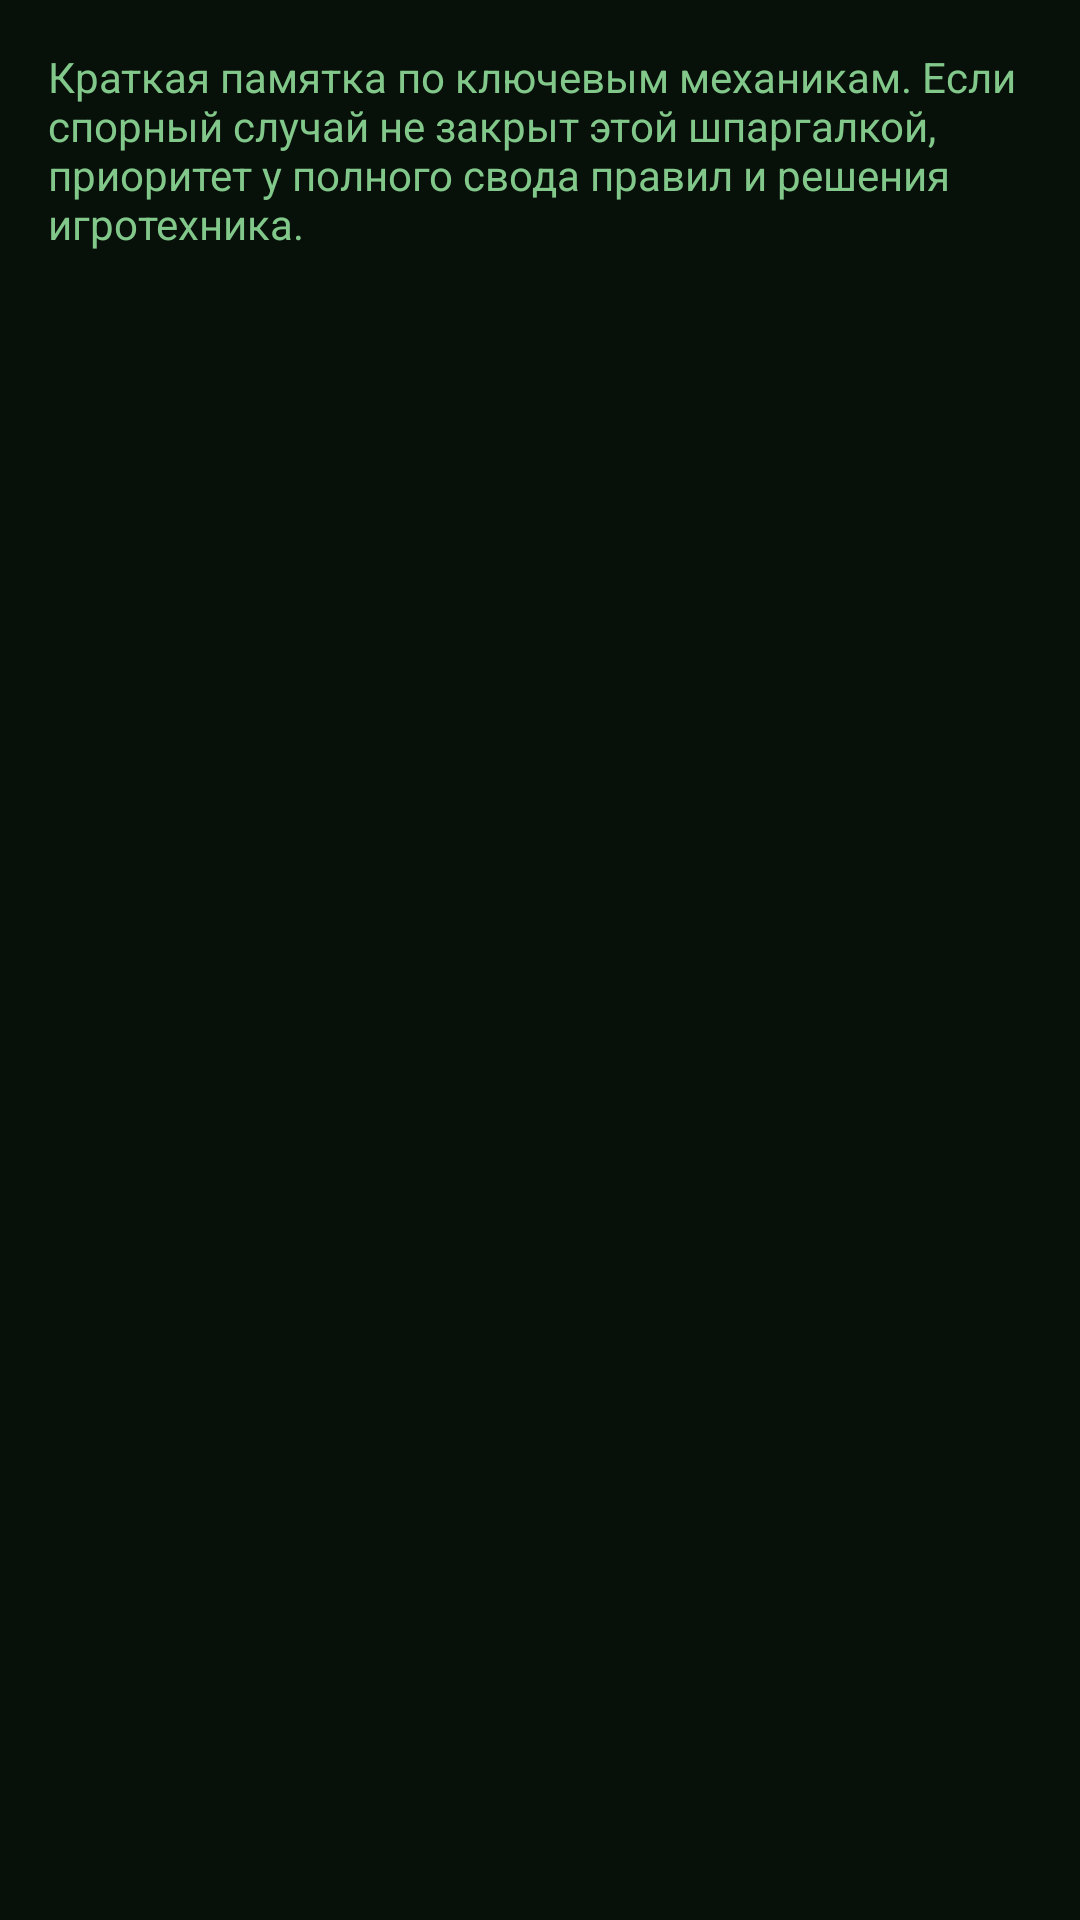

Here is an Android app screen rendered from its layout file. Give the layout XML and the strings, colors and styles it references.
<!-- AndroidManifest.xml: application theme Theme.JerichoStatus -->
<!-- res/layout/fragment_help.xml -->
<?xml version="1.0" encoding="utf-8"?>
<LinearLayout xmlns:android="http://schemas.android.com/apk/res/android"
    android:layout_width="match_parent"
    android:layout_height="match_parent"
    android:orientation="vertical"
    android:padding="16dp">

    <TextView
        android:id="@+id/subtitle"
        android:layout_width="match_parent"
        android:layout_height="wrap_content"
        android:text="@string/help_subtitle"
        android:textColor="@color/clay_700"
        android:textSize="14sp" />

    <ScrollView
        android:layout_width="match_parent"
        android:layout_height="0dp"
        android:layout_marginTop="12dp"
        android:layout_weight="1">

        <LinearLayout
            android:id="@+id/sections_container"
            android:layout_width="match_parent"
            android:layout_height="wrap_content"
            android:orientation="vertical"
            android:paddingBottom="24dp" />
    </ScrollView>

</LinearLayout>
<!-- resources referenced by this layout -->
<resources>
  <color name="clay_700">#82C88A</color>
  <string name="help_subtitle">Краткая памятка по ключевым механикам. Если спорный случай не закрыт этой шпаргалкой, приоритет у полного свода правил и решения игротехника.</string>
  <style name="Theme.JerichoStatus" parent="Theme.Material3.Dark.NoActionBar">
          <item name="colorPrimary">@color/clay_500</item>
          <item name="colorOnPrimary">@color/hud_bg_950</item>
          <item name="colorPrimaryContainer">@color/white</item>
          <item name="colorOnPrimaryContainer">@color/black</item>
          <item name="colorSecondary">@color/forest_500</item>
          <item name="colorOnSecondary">@color/hud_bg_950</item>
          <item name="colorTertiary">@color/danger_500</item>
          <item name="colorOnTertiary">@color/hud_bg_950</item>
          <item name="colorSurface">@color/white</item>
          <item name="colorSurfaceVariant">@color/sand_100</item>
          <item name="colorOnSurface">@color/black</item>
          <item name="colorOnSurfaceVariant">@color/clay_700</item>
          <item name="colorOutline">@color/sand_300</item>
          <item name="colorError">@color/hud_alert_400</item>
          <item name="colorOnError">@color/hud_bg_950</item>
          <item name="android:textColorPrimary">@color/black</item>
          <item name="android:textColorSecondary">@color/clay_700</item>
          <item name="android:textColorHint">@color/clay_700</item>
          <item name="colorControlNormal">@color/clay_700</item>
          <item name="android:statusBarColor" tools:targetApi="l">@color/hud_panel_900</item>
          <item name="android:navigationBarColor">@color/hud_panel_900</item>
          <item name="android:windowBackground">@color/sand_50</item>
      </style>
  <color name="clay_500">#5DE06D</color>
  <color name="hud_bg_950">#07110A</color>
  <color name="white">#17301D</color>
  <color name="black">#CFFFF0</color>
  <color name="forest_500">#9BF7A6</color>
  <color name="danger_500">#E1B865</color>
  <color name="sand_100">#102014</color>
  <color name="sand_300">#2B5E38</color>
  <color name="hud_alert_400">#E37B4A</color>
  <color name="hud_panel_900">#0B170E</color>
  <color name="sand_50">#07110A</color>
</resources>
